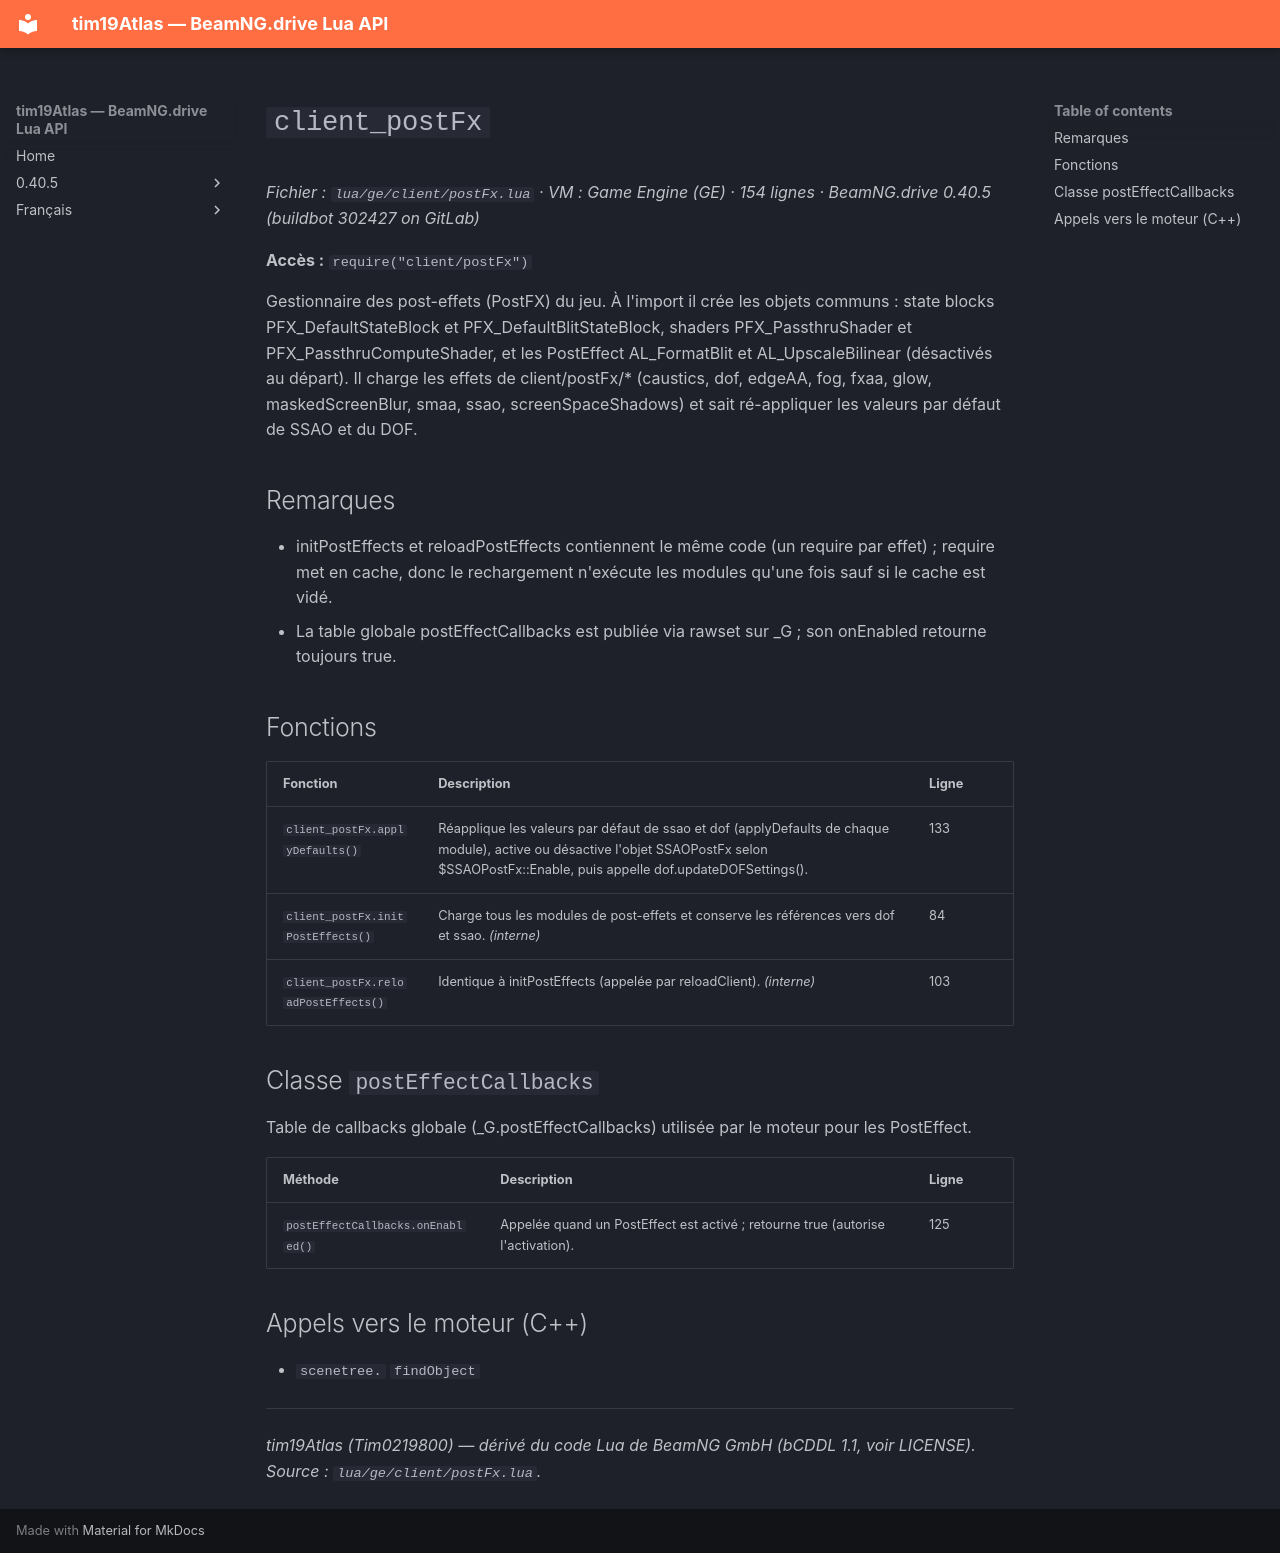

repository: Tim0219800/beamng-lua-atlas · page: fr/0.40.5/ge/client/postFx.html · generator: mkdocs

# `client_postFx`

*Fichier : `lua/ge/client/postFx.lua` · VM : Game Engine (GE) · 154 lignes · BeamNG.drive 0.40.5 (buildbot 302427 on GitLab)*

**Accès :** `require("client/postFx")`

Gestionnaire des post-effets (PostFX) du jeu. À l'import il crée les objets communs : state blocks PFX_DefaultStateBlock et PFX_DefaultBlitStateBlock, shaders PFX_PassthruShader et PFX_PassthruComputeShader, et les PostEffect AL_FormatBlit et AL_UpscaleBilinear (désactivés au départ). Il charge les effets de client/postFx/* (caustics, dof, edgeAA, fog, fxaa, glow, maskedScreenBlur, smaa, ssao, screenSpaceShadows) et sait ré-appliquer les valeurs par défaut de SSAO et du DOF.

## Remarques

- initPostEffects et reloadPostEffects contiennent le même code (un require par effet) ; require met en cache, donc le rechargement n'exécute les modules qu'une fois sauf si le cache est vidé.
- La table globale postEffectCallbacks est publiée via rawset sur _G ; son onEnabled retourne toujours true.

## Fonctions

| Fonction | Description | Ligne |
|---|---|---|
| `client_postFx.applyDefaults()` | Réapplique les valeurs par défaut de ssao et dof (applyDefaults de chaque module), active ou désactive l'objet SSAOPostFx selon $SSAOPostFx::Enable, puis appelle dof.updateDOFSettings(). | 133 |
| `client_postFx.initPostEffects()` | Charge tous les modules de post-effets et conserve les références vers dof et ssao. *(interne)* | 84 |
| `client_postFx.reloadPostEffects()` | Identique à initPostEffects (appelée par reloadClient). *(interne)* | 103 |

## Classe `postEffectCallbacks`

Table de callbacks globale (_G.postEffectCallbacks) utilisée par le moteur pour les PostEffect.

| Méthode | Description | Ligne |
|---|---|---|
| `postEffectCallbacks.onEnabled()` | Appelée quand un PostEffect est activé ; retourne true (autorise l'activation). | 125 |

## Appels vers le moteur (C++)

- `scenetree.` `findObject`

---
*tim19Atlas (Tim0219800) — dérivé du code Lua de BeamNG GmbH (bCDDL 1.1, voir LICENSE). Source : `lua/ge/client/postFx.lua`.*
